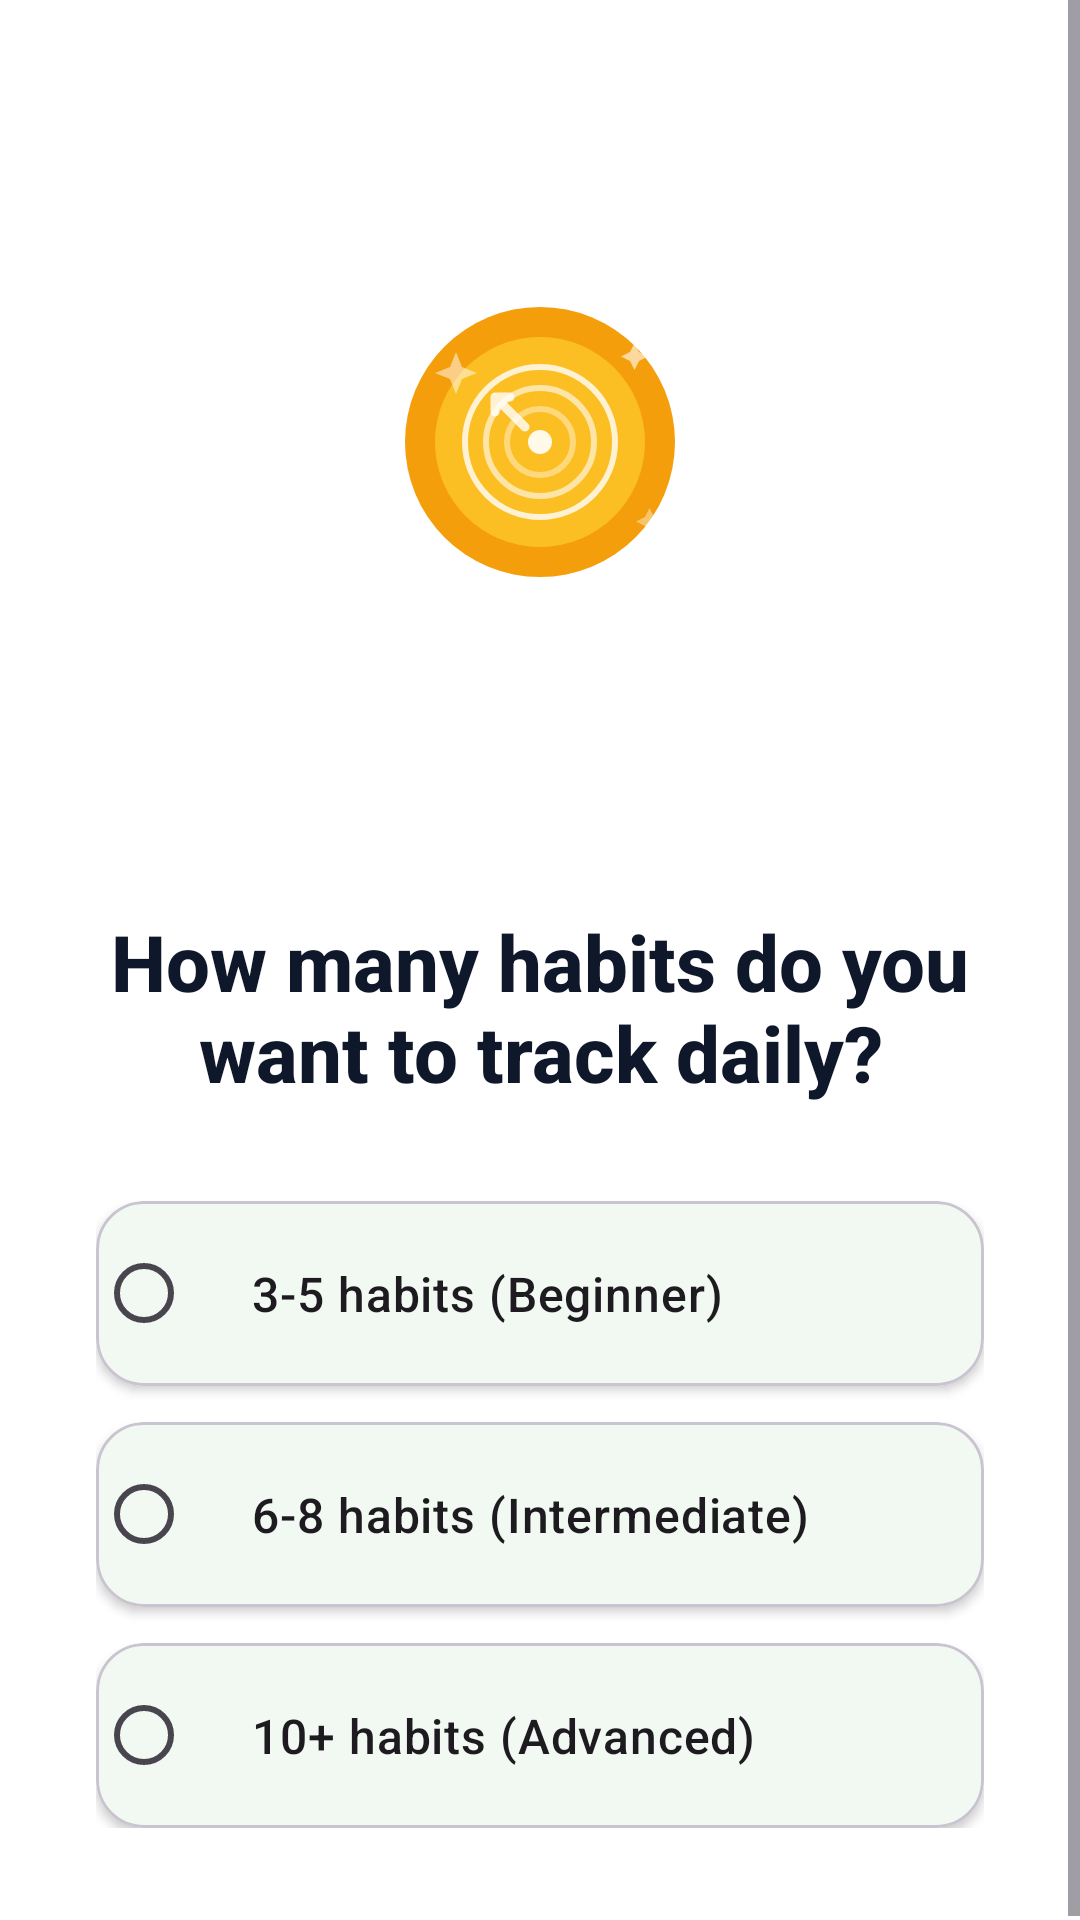

Layout XML and referenced resources for this Android screen:
<!-- AndroidManifest.xml: application theme Theme.BrightWell -->
<!-- res/layout/onboarding_page_goal.xml -->
<?xml version="1.0" encoding="utf-8"?>
<ScrollView xmlns:android="http://schemas.android.com/apk/res/android"
    xmlns:app="http://schemas.android.com/apk/res-auto"
    android:layout_width="match_parent"
    android:layout_height="match_parent"
    android:fillViewport="true">

<androidx.constraintlayout.widget.ConstraintLayout
    android:layout_width="match_parent"
    android:layout_height="wrap_content"
    android:padding="32dp"
    android:minHeight="600dp">

    
    <ImageView
        android:id="@+id/iconIllustration"
        android:layout_width="100dp"
        android:layout_height="100dp"
        android:src="@drawable/ic_onboarding_goal"
        android:contentDescription="Goal setting illustration"
        app:layout_constraintBottom_toTopOf="@id/guideline"
        app:layout_constraintEnd_toEndOf="parent"
        app:layout_constraintStart_toStartOf="parent"
        app:layout_constraintTop_toTopOf="parent" />

    <androidx.constraintlayout.widget.Guideline
        android:id="@+id/guideline"
        android:layout_width="wrap_content"
        android:layout_height="wrap_content"
        android:orientation="horizontal"
        app:layout_constraintGuide_percent="0.40" />

    
    <TextView
        android:id="@+id/textViewQuestion"
        android:layout_width="0dp"
        android:layout_height="wrap_content"
        android:layout_marginTop="40dp"
        android:fontFamily="sans-serif-medium"
        android:gravity="center"
        android:text="How many habits do you want to track daily?"
        android:textColor="@color/text_primary"
        android:textSize="26sp"
        android:textStyle="bold"
        app:layout_constraintEnd_toEndOf="parent"
        app:layout_constraintStart_toStartOf="parent"
        app:layout_constraintTop_toBottomOf="@id/guideline" />

    
    <RadioGroup
        android:id="@+id/radioGroupGoal"
        android:layout_width="0dp"
        android:layout_height="wrap_content"
        android:layout_marginTop="32dp"
        app:layout_constraintEnd_toEndOf="parent"
        app:layout_constraintStart_toStartOf="parent"
        app:layout_constraintTop_toBottomOf="@id/textViewQuestion">

        <com.google.android.material.card.MaterialCardView
            android:layout_width="match_parent"
            android:layout_height="wrap_content"
            android:layout_marginBottom="12dp"
            android:backgroundTint="@color/white"
            app:cardCornerRadius="16dp"
            app:cardElevation="2dp">

            <RadioButton
                android:id="@+id/radio3"
                android:layout_width="match_parent"
                android:layout_height="wrap_content"
                android:fontFamily="sans-serif-medium"
                android:padding="20dp"
                android:text="3-5 habits (Beginner)"
                android:textSize="16sp" />
        </com.google.android.material.card.MaterialCardView>

        <com.google.android.material.card.MaterialCardView
            android:layout_width="match_parent"
            android:layout_height="wrap_content"
            android:layout_marginBottom="12dp"
            android:backgroundTint="@color/white"
            app:cardCornerRadius="16dp"
            app:cardElevation="2dp">

            <RadioButton
                android:id="@+id/radio6"
                android:layout_width="match_parent"
                android:layout_height="wrap_content"
                android:fontFamily="sans-serif-medium"
                android:padding="20dp"
                android:text="6-8 habits (Intermediate)"
                android:textSize="16sp" />
        </com.google.android.material.card.MaterialCardView>

        <com.google.android.material.card.MaterialCardView
            android:layout_width="match_parent"
            android:layout_height="wrap_content"
            android:backgroundTint="@color/white"
            app:cardCornerRadius="16dp"
            app:cardElevation="2dp">

            <RadioButton
                android:id="@+id/radio10"
                android:layout_width="match_parent"
                android:layout_height="wrap_content"
                android:fontFamily="sans-serif-medium"
                android:padding="20dp"
                android:text="10+ habits (Advanced)"
                android:textSize="16sp" />
        </com.google.android.material.card.MaterialCardView>
    </RadioGroup>

</androidx.constraintlayout.widget.ConstraintLayout>

</ScrollView>
<!-- resources referenced by this layout -->
<resources>
  <color name="text_primary">#0F172A</color>
  <color name="white">#FFFFFF</color>
  <!-- drawable ic_onboarding_goal: vector/xml drawable (drawable, 2201 chars, omitted) -->
  <style name="Theme.BrightWell" parent="Base.Theme.BrightWell" />
  <style name="Base.Theme.BrightWell" parent="Theme.Material3.Light.NoActionBar">
          
          <item name="colorPrimary">@color/primary</item>
          <item name="colorPrimaryVariant">@color/primary_dark</item>
          <item name="colorOnPrimary">@color/white</item>
          
          
          <item name="colorSecondary">@color/secondary</item>
          <item name="colorSecondaryVariant">@color/secondary_dark</item>
          <item name="colorOnSecondary">@color/white</item>
          
          
          <item name="android:colorBackground">@color/background</item>
          <item name="colorSurface">@color/surface</item>
          <item name="colorOnBackground">@color/text_primary</item>
          <item name="colorOnSurface">@color/text_primary</item>
          
          
          <item name="android:statusBarColor">@color/white</item>
          <item name="android:windowLightStatusBar">true</item>
          
          
          <item name="android:navigationBarColor">@color/white</item>
          <item name="android:windowLightNavigationBar">true</item>
          
          
          <item name="shapeAppearanceSmallComponent">@style/ShapeAppearance.BrightWell.SmallComponent</item>
          <item name="shapeAppearanceMediumComponent">@style/ShapeAppearance.BrightWell.MediumComponent</item>
          <item name="shapeAppearanceLargeComponent">@style/ShapeAppearance.BrightWell.LargeComponent</item>
      </style>
  <color name="primary">#4CAF50</color>
  <color name="primary_dark">#388E3C</color>
  <color name="secondary">#06B6D4</color>
  <color name="secondary_dark">#0891B2</color>
  <color name="background">#FFFFFF</color>
  <color name="surface">#FFFFFF</color>
  <style name="ShapeAppearance.BrightWell.SmallComponent" parent="ShapeAppearance.Material3.SmallComponent">
          <item name="cornerFamily">rounded</item>
          <item name="cornerSize">16dp</item>
      </style>
  <style name="ShapeAppearance.BrightWell.MediumComponent" parent="ShapeAppearance.Material3.MediumComponent">
          <item name="cornerFamily">rounded</item>
          <item name="cornerSize">24dp</item>
      </style>
  <style name="ShapeAppearance.BrightWell.LargeComponent" parent="ShapeAppearance.Material3.LargeComponent">
          <item name="cornerFamily">rounded</item>
          <item name="cornerSize">28dp</item>
      </style>
</resources>
